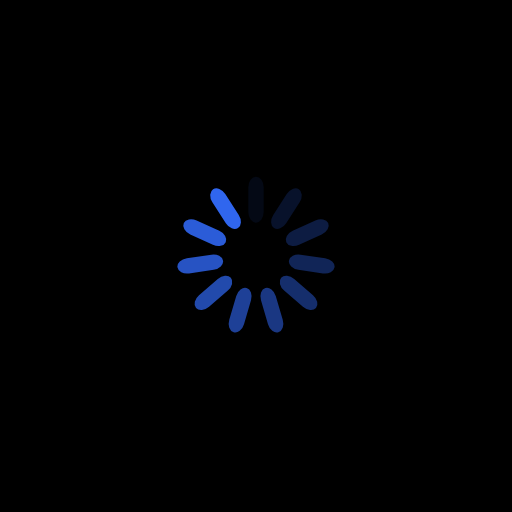
t = 0.00 s
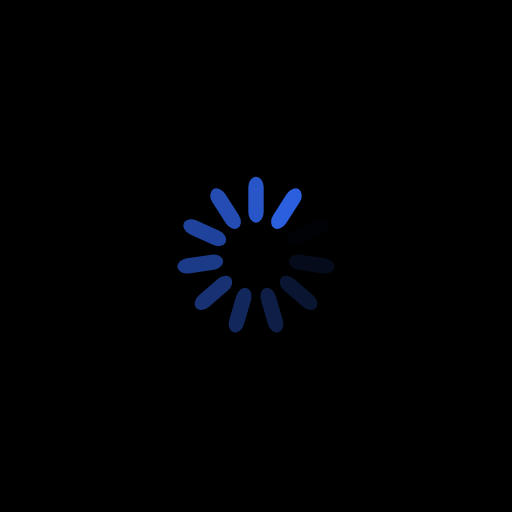
t = 0.36 s
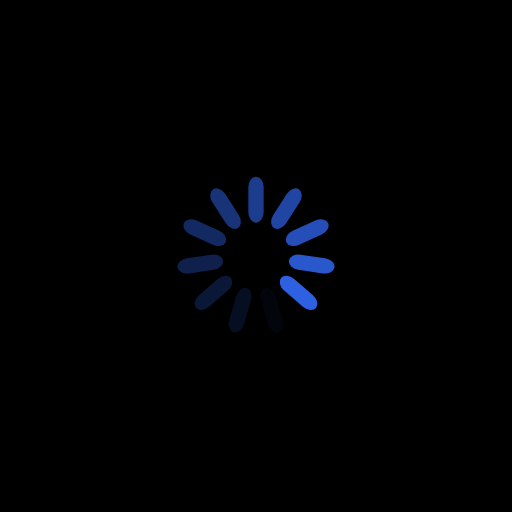
t = 0.73 s
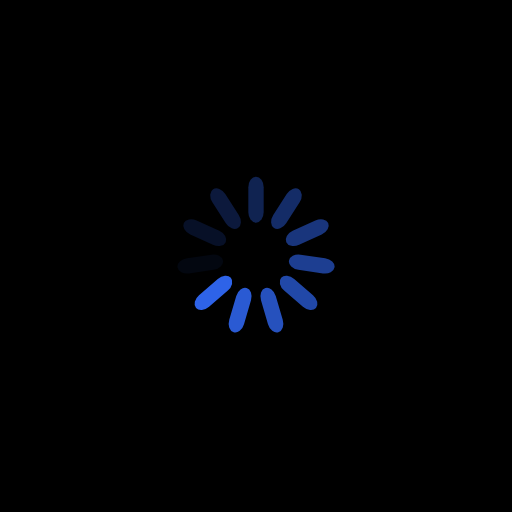
t = 1.09 s

The animated SVG that drew these frames (rendered in a browser with its animation timeline set to each time). Animation: 11 SMIL elements (animate=11); one cycle of 1.45 s, repeats indefinitely.

<?xml version="1.0" encoding="utf-8"?>
<svg
  xmlns="http://www.w3.org/2000/svg"
  xmlns:xlink="http://www.w3.org/1999/xlink"
  style="margin: auto; background: black; display: block; shape-rendering: auto;"
  width="164px"
  height="164px"
  viewBox="0 0 100 100"
  preserveAspectRatio="xMidYMid"
>
<g transform="rotate(0 50 50)">
  <rect x="48.5" y="34.5" rx="1.5" ry="2.07" width="3" height="9" fill="#3066ee">
    <animate attributeName="opacity" values="1;0" keyTimes="0;1" dur="1.4492753623188404s" begin="-1.3175230566534912s" repeatCount="indefinite"></animate>
  </rect>
</g><g transform="rotate(32.72727272727273 50 50)">
  <rect x="48.5" y="34.5" rx="1.5" ry="2.07" width="3" height="9" fill="#3066ee">
    <animate attributeName="opacity" values="1;0" keyTimes="0;1" dur="1.4492753623188404s" begin="-1.185770750988142s" repeatCount="indefinite"></animate>
  </rect>
</g><g transform="rotate(65.45454545454545 50 50)">
  <rect x="48.5" y="34.5" rx="1.5" ry="2.07" width="3" height="9" fill="#3066ee">
    <animate attributeName="opacity" values="1;0" keyTimes="0;1" dur="1.4492753623188404s" begin="-1.054018445322793s" repeatCount="indefinite"></animate>
  </rect>
</g><g transform="rotate(98.18181818181819 50 50)">
  <rect x="48.5" y="34.5" rx="1.5" ry="2.07" width="3" height="9" fill="#3066ee">
    <animate attributeName="opacity" values="1;0" keyTimes="0;1" dur="1.4492753623188404s" begin="-0.9222661396574439s" repeatCount="indefinite"></animate>
  </rect>
</g><g transform="rotate(130.9090909090909 50 50)">
  <rect x="48.5" y="34.5" rx="1.5" ry="2.07" width="3" height="9" fill="#3066ee">
    <animate attributeName="opacity" values="1;0" keyTimes="0;1" dur="1.4492753623188404s" begin="-0.7905138339920947s" repeatCount="indefinite"></animate>
  </rect>
</g><g transform="rotate(163.63636363636363 50 50)">
  <rect x="48.5" y="34.5" rx="1.5" ry="2.07" width="3" height="9" fill="#3066ee">
    <animate attributeName="opacity" values="1;0" keyTimes="0;1" dur="1.4492753623188404s" begin="-0.6587615283267456s" repeatCount="indefinite"></animate>
  </rect>
</g><g transform="rotate(196.36363636363637 50 50)">
  <rect x="48.5" y="34.5" rx="1.5" ry="2.07" width="3" height="9" fill="#3066ee">
    <animate attributeName="opacity" values="1;0" keyTimes="0;1" dur="1.4492753623188404s" begin="-0.5270092226613965s" repeatCount="indefinite"></animate>
  </rect>
</g><g transform="rotate(229.0909090909091 50 50)">
  <rect x="48.5" y="34.5" rx="1.5" ry="2.07" width="3" height="9" fill="#3066ee">
    <animate attributeName="opacity" values="1;0" keyTimes="0;1" dur="1.4492753623188404s" begin="-0.39525691699604737s" repeatCount="indefinite"></animate>
  </rect>
</g><g transform="rotate(261.8181818181818 50 50)">
  <rect x="48.5" y="34.5" rx="1.5" ry="2.07" width="3" height="9" fill="#3066ee">
    <animate attributeName="opacity" values="1;0" keyTimes="0;1" dur="1.4492753623188404s" begin="-0.26350461133069825s" repeatCount="indefinite"></animate>
  </rect>
</g><g transform="rotate(294.54545454545456 50 50)">
  <rect x="48.5" y="34.5" rx="1.5" ry="2.07" width="3" height="9" fill="#3066ee">
    <animate attributeName="opacity" values="1;0" keyTimes="0;1" dur="1.4492753623188404s" begin="-0.13175230566534912s" repeatCount="indefinite"></animate>
  </rect>
</g><g transform="rotate(327.27272727272725 50 50)">
  <rect x="48.5" y="34.5" rx="1.5" ry="2.07" width="3" height="9" fill="#3066ee">
    <animate attributeName="opacity" values="1;0" keyTimes="0;1" dur="1.4492753623188404s" begin="0s" repeatCount="indefinite"></animate>
  </rect>
</g>
<!-- [ldio] generated by https://loading.io/ --></svg>
